Image classification data set "pr" (ndrpscl/MNetv3 on GitHub). Class labels (9): butterhead lettuce, crisphead lettuce, curly lettuce, iceberg lettuce, lollo lettuce, looseleaf lettuce, oak leaf lettuce, red leaf lettuce, romaine lettuce.

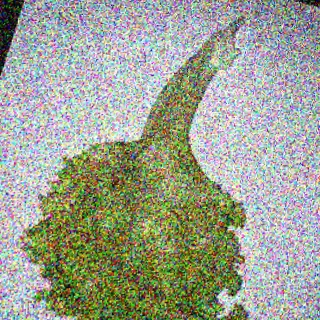
Label: looseleaf lettuce

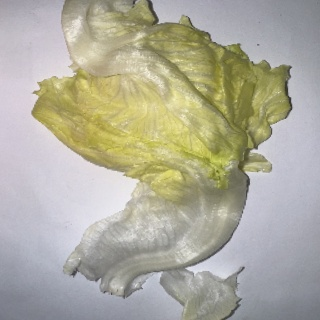
Label: iceberg lettuce

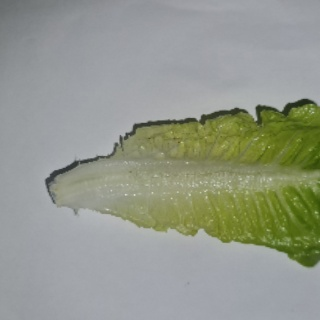
Label: romaine lettuce

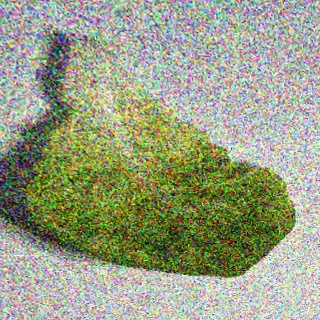
Label: butterhead lettuce

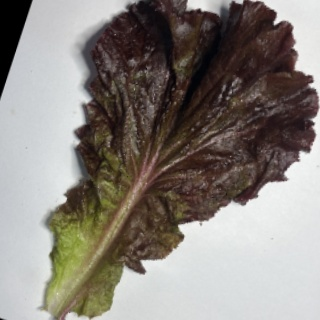
Label: red leaf lettuce

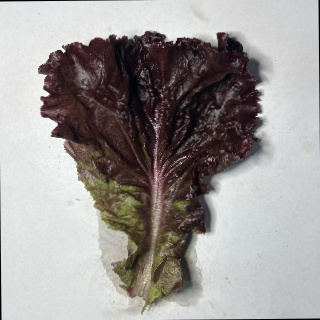
Label: lollo lettuce
